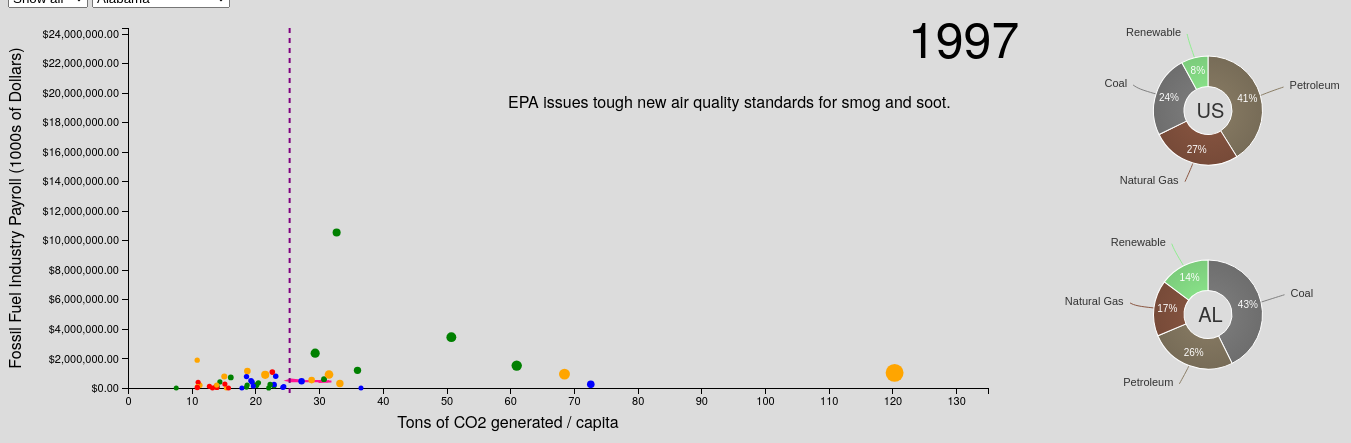
D3 v4 page, settled after 480 driven frames (8 s of simulated time); the page loaded 1 data file(s).


// ── script_v2.js
// Learned to load data asynchronously from: http://usabilityetc.com/2016/08/how-to-perform-multiple-asynchronous-tasks-with-d3/
var data;
d3.csv("all_years_data_v2.csv", function (d) {
    data = d;
    draw("1997", "United_States");
})


var stateList2 = [
    {
        "name": "Alabama",
        "alpha-2": "AL"
    },
    {
        "name": "Alaska",
        "alpha-2": "AK"
    },
    {
        "name": "Arizona",
        "alpha-2": "AZ"
    },
    {
        "name": "Arkansas",
        "alpha-2": "AR"
    },
    {
        "name": "California",
        "alpha-2": "CA"
    },
    {
        "name": "Colorado",
        "alpha-2": "CO"
    },
    {
        "name": "Connecticut",
        "alpha-2": "CT"
    },
    {
        "name": "Delaware",
        "alpha-2": "DE"
    },
    {
        "name": "District of Columbia",
        "alpha-2": "DC"
    },
    {
        "name": "Florida",
        "alpha-2": "FL"
    },
    {
        "name": "Georgia",
        "alpha-2": "GA"
    },
    {
        "name": "Hawaii",
        "alpha-2": "HI"
    },
    {
        "name": "Idaho",
        "alpha-2": "ID"
    },
    {
        "name": "Illinois",
        "alpha-2": "IL"
    },
    {
        "name": "Indiana",
        "alpha-2": "IN"
    },
    {
        "name": "Iowa",
        "alpha-2": "IA"
    },
    {
        "name": "Kansa",
        "alpha-2": "KS"
    },
    {
        "name": "Kentucky",
        "alpha-2": "KY"
    },
    {
        "name": "Louisiana",
        "alpha-2": "LA"
    },
    {
        "name": "Maine",
        "alpha-2": "ME"
    },
    {
        "name": "Maryland",
        "alpha-2": "MD"
    },
    {
        "name": "Massachusetts",
        "alpha-2": "MA"
    },
    {
        "name": "Michigan",
        "alpha-2": "MI"
    },
    {
        "name": "Minnesota",
        "alpha-2": "MN"
    },
    {
        "name": "Mississippi",
        "alpha-2": "MS"
    },
    {
        "name": "Missouri",
        "alpha-2": "MO"
    },
    {
        "name": "Montana",
        "alpha-2": "MT"
    },
    {
        "name": "Nebraska",
        "alpha-2": "NE"
    },
    {
        "name": "Nevada",
        "alpha-2": "NV"
    },
    {
        "name": "New Hampshire",
        "alpha-2": "NH"
    },
    {
        "name": "New Jersey",
        "alpha-2": "NJ"
    },
    {
        "name": "New Mexico",
        "alpha-2": "NM"
    },
    {
        "name": "New York",
        "alpha-2": "NY"
    },
    {
        "name": "North Carolina",
        "alpha-2": "NC"
    },
    {
        "name": "North Dakota",
        "alpha-2": "ND"
    },
    {
        "name": "Ohio",
        "alpha-2": "OH"
    },
    {
        "name": "Oklahoma",
        "alpha-2": "OK"
    },
    {
        "name": "Oregon",
        "alpha-2": "OR"
    },
    {
        "name": "Pennsylvania",
        "alpha-2": "PA"
    },
    {
        "name": "Rhode Island",
        "alpha-2": "RI"
    },
    {
        "name": "South Carolina",
        "alpha-2": "SC"
    },
    {
        "name": "South Dakota",
        "alpha-2": "SD"
    },
    {
        "name": "Tennessee",
        "alpha-2": "TN"
    },
    {
        "name": "Texas",
        "alpha-2": "TX"
    },
    {
        "name": "Utah",
        "alpha-2": "UT"
    },
    {
        "name": "Vermont",
        "alpha-2": "VT"
    },
    {
        "name": "Virginia",
        "alpha-2": "VA"
    },
    {
        "name": "Washington",
        "alpha-2": "WA"
    },
    {
        "name": "West Virginia",
        "alpha-2": "WV"
    },
    {
        "name": "Wisconsin",
        "alpha-2": "WI"
    },
    {
        "name": "Wyoming",
        "alpha-2": "WY"
    }
]

function selectOne() {
    var select = document.getElementById('ChooseState');
    for (var i = 0; i < stateList2.length; i++) {
        select.options[select.options.length] = new Option(stateList2[i]["name"], stateList2[i]["name"]);
    }
}
selectOne();
var x_copy;
var y_copy;
var text_stack = "'Helvetica Neue', Helvetica, Arial, sans-serif"
// pass in a year to draw function
function draw(year) {

    d3.selectAll("svg").remove();
    d3.selectAll(".tooltip").remove();
    d3.select(".tex").remove();
    d3.select(".nd").remove();
    d3.select(".ak").remove();

    if (document.getElementById("usCheck").checked) {
        document.getElementById("texCheck").checked = false;

        document.getElementById("ndCheck").checked = false;

        document.getElementById("akCheck").checked = false;

    }
    var selectIndex = document.getElementById('ChooseState').selectedIndex;
    // https://swizec.com/blog/quick-scatterplot-tutorial-for-d3-js/swizec/5337
    //https://bl.ocks.org/d3noob/6f082f0e3b820b6bf68b78f2f7786084
    var width = 1000,
        height = 400,
        pad = 20,
        left_pad = 120;

    //format currency
    var formatCurr = d3.format("$,.2f");

    var formatTwoPlaces = d3.format(".2f");


    var svg = d3.select("#scatterPlot")
        .append("svg")
        .attr("width", width + pad * 2)
        .attr("height", height + 2 * pad);

    if (document.getElementById('texCheck').checked) {
        var newData2 = data.filter(function (d) {
            return d["state"] === "Texas";
        });
        svg.append("path")
            .attr("d", lineFunction(newData2))
            .attr("stroke-width", 2)
            .attr("stroke", "yellow")
            .attr("fill", "none")
            .attr("class", "tex");
    } else {
        d3.select(".tex").remove();
    }

    if (document.getElementById('akCheck').checked) {
        var newData2 = data.filter(function (d) {
            return d["state"] === "Alaska";
        });
        svg.append("path")
            .attr("d", lineFunction(newData2))
            .attr("stroke-width", 2)
            .attr("stroke", "#00FFFF")
            .attr("fill", "none")
            .attr("class", "ak");
    } else {
        d3.select(".ak").remove();
    }

    if (document.getElementById('ndCheck').checked) {
        var newData2 = data.filter(function (d) {
            return d["state"] === "North Dakota";
        });
        svg.append("path")
            .attr("d", lineFunction(newData2))
            .attr("stroke-width", 2)
            .attr("stroke", "#00FF00")
            .attr("fill", "none")
            .attr("class", "nd");
    } else {
        d3.select(".nd").remove();
    }
    //var x = d3.scaleLinear().domain([0, 135]).range([left_pad, width - pad]), //co2 per cap
    //    y = d3.scaleLinear().domain([200000, 25000]).range([pad, height - pad]); //gdp per cap
    var max_payroll;
    if (document.getElementById("usCheck").checked) {
        max_payroll = 65000000; // max payroll fossil fuel industry made in one year
    } else {
        max_payroll = d3.max(data, function (d) {
            return +d["payroll_thousands"];
        });
    };
    var x = d3.scaleLinear().domain([0, 135]).range([left_pad, width - pad]), //co2 per cap
        y = d3.scaleLinear().domain([max_payroll, 0]).range([pad, height - pad]); //gdp per cap
    x_copy = x;
    y_copy = y;
    var xAxis = d3.axisBottom(x),
        yAxis = d3.axisLeft(y).tickFormat(formatCurr);

    var tooltip = d3.select("body").append("div")
        .attr("class", "tooltip")
        .style("opacity", 0);


    svg.append("g")
        .attr("class", "axis")
        .attr("transform", "translate(0, " + (height - pad) + ")")
        .call(xAxis)

    svg.append("g")
        .attr("class", "axis")
        .attr("transform", "translate(" + (left_pad) + ", 0)")
        .call(yAxis);

    var stateData = data.filter(function (d) {
        return d["state"] === document.getElementById('ChooseState').value;
    });
    svg.append("path")
        .attr("d", lineFunction(stateData))
        .attr("stroke-width", 2)
        .attr("stroke", "#FF1493")
        .attr("fill", "none");


    svg.selectAll("circle")
        .data(data)
        .enter()
        .filter(function (d) {
            return d["year"] === year;
        }) //Use this to filter your data
        .append("circle")
        .attr("cx", function (d) {
            return x(+d["co2_per_cap"]);
        })
        .attr("cy", function (d) {
            return y(+d["payroll_thousands"]);
        })

    .attr("r", function (d) {
            return formatTwoPlaces((+d["employees"] / (+d["pop_size"]) * 200) + 2.5);
        })
        .style("fill", function (d) {
            switch (d["region"]) {
            case "Northeast":
                return "red";
            case "Midwest":
                return "blue";
            case "West":
                return "green";
            case "South":
                return "orange";
            }
        })
        .style("opacity", function (d) {
            var myRegion = document.getElementById("ChooseRegion").value;
            if (myRegion === d["region"] || myRegion === "All") {
                return 1;
            } else {
                return 0.1;
            }

        })

    //http://bl.ocks.org/weiglemc/6185069
    .on("mouseover", function (d) {
            var myState = d["state"];
            //HELLO
            var newData = data.filter(function (d) {
                return d["state"] === myState;
            });


            tooltip.transition()
                .duration(200)
                .style("opacity", .9);
            tooltip.html(d["state"] + "<br/> (" + formatTwoPlaces(+d["co2_per_cap"]) + ", " +
                    formatCurr(+d["payroll_thousands"]) + ")")
                .style("left", (d3.event.pageX + 5) + "px")
                .style("top", (d3.event.pageY - 28) + "px");
            svg.append("path")
                .attr("d", lineFunction(newData))
                .attr("stroke-width", 2)
                .attr("stroke", "darkgray")
                .attr("fill", "none")
                .attr("class", "traceLine");
        })
        .on("mouseout", function (d) {
            tooltip.transition()
                .duration(500)
                .style("opacity", 0);
            svg.selectAll(".traceLine").remove();

        });


    svg.append("text")
        .attr("x", width - 5 * pad)
        .attr("font-size", "50px")
        .attr("y", 50)
        .style("font-family", text_stack)
        .style("font-weight", "300")
        .text(year);

    svg.append("text")
        .attr("x", width - 25 * pad)
        .attr("font-size", "16px")
        .attr("y", 100)
        .style("align-content", "right")
        .style("font-family", text_stack)
        .style("font-weight", "300")
        .text(function (d) {
            switch (year) {
            case "1997":
                return "EPA issues tough new air quality standards for smog and soot.";
            case "1999":
                return "New Emissions Standards for Cars: Tailpipes must be 77-95% cleaner.";
            case "2005":
                return "Energy Policy Act provides secured loans for tech that avoids" +
                    " greenhouse gases.";
            case "2008":
                return "Recession is associated with a significant drop in CO2 per capita for all states.";
            case "2009":
                return "Recession is associated with a significant drop in CO2 per capita for all states.";
            case "2014":
                return "Clean Power Plan would cut carbon pollution from existing power plants.";
            default:
                return "";
            }
        });

    svg.append("text")
        .attr("text-anchor", "middle") // this makes it easy to centre the text as the transform is applied to the anchor
        .attr("transform", "translate(" + (pad / 1.5) + "," + (height / 2) + ")rotate(-90)") // text is drawn off the screen top left, move down and out and rotate
        .style("font-family", text_stack)
        .style("font-weight", "300")

    .text("Fossil Fuel Industry Payroll \n (1000s of Dollars)");

    svg.append("text")
        .attr("text-anchor", "middle") // this makes it easy to centre the text as the transform is applied to the anchor
        .style("font-family", text_stack)
        .style("font-weight", "300")

    .attr("transform", "translate(" + (width / 2) + "," + (height + 1 * pad) + ")") // centre below axis
        .text("Tons of CO2 generated / capita");

    // working on adding reference average co2/cap SVG line for Americans in that year
    var co2_mean = d3.mean(data.filter(function (d) {
        return d["year"] === year;
    }), function (d) {
        return +d["co2_per_cap"];
    });

    var payroll_sum = getSum("payroll_thousands", year);


    svg.append("line")
        .attr("x1", x(co2_mean))
        .attr("y1", 20)
        .attr("x2", x(co2_mean))
        .attr("y2", 390)
        .attr("stroke-width", 2)
        .attr("stroke-dasharray", "5, 5")
        .attr("stroke", "purple");

    svg.append("svg:image")
        .attr('x', x(co2_mean) - 10)
        .attr('y', y(payroll_sum))
        .attr('width', 20)
        .attr('height', 20)
        .attr("xlink:href", "us_pic_v1.png")
        .attr("opacity", function (d) {
            if (document.getElementById("usCheck").checked) {
                return 1;
            } else {
                return 0;
            }
        })

    .on("mouseover", function (d) {
            tooltip.transition()
                .duration(200)
                .style("opacity", .9);
            tooltip.html("United States" + "<br/> Average CO2 per capita: " + formatTwoPlaces(co2_mean) + "<br/> Total Fossil Fuel Industry Payroll: " + formatCurr(payroll_sum))
                .style("left", (d3.event.pageX + 5) + "px")
                .style("top", (d3.event.pageY - 28) + "px");
        })
        .on("mouseout", function (d) {
            tooltip.transition()
                .duration(500)
                .style("opacity", 0);
        });


    var pie = new d3pie("pieChartState", {
        "header": {
            "title": {
                "text": stateList2[selectIndex]["alpha-2"],
                "fontSize": 20,
                "font": text_stack
            },
            "location": "pie-center"

        },

        "size": {
            "canvasWidth": 400,
            "canvasHeight": 200,
            "pieOuterRadius": "75%",
            "pieInnerRadius": "45%"
        },
        "data": {
            "sortOrder": "value-desc",
            "content": [
                {
                    "label": "Renewable",
                    "value": getStateSum("renewables", year),
                    "color": "#90EE90"
			},
                {
                    "label": "Petroleum",
                    "value": getStateSum("petroleum", year),
                    "color": "#8B7E66"
			},
                {
                    "label": "Coal",
                    "value": getStateSum("coal", year),
                    "color": "#808080"
			},
                {
                    "label": "Natural Gas",
                    "value": getStateSum("natural_gas", year),
                    "color": "#8B5742"
			}
		]
        },
        "labels": {
            "outer": {
                "pieDistance": 22
            },
            "inner": {
                "hideWhenLessThanPercentage": 3
            },
            "mainLabel": {
                "fontSize": 11
            },
            "percentage": {
                "color": "#ffffff",
                "decimalPlaces": 0
            },
            "value": {
                "color": "#adadad",
                "fontSize": 11
            },
            "lines": {
                "enabled": true
            },
            "truncation": {
                "enabled": true
            }
        },
        "misc": {
            "gradient": {
                "enabled": true,
                "percentage": 100
            }

        }
    });

    var pie = new d3pie("pieChartUSA", {
        "header": {
            "title": {
                "text": "US",
                "fontSize": 20,
                "font": text_stack
            },
            "location": "pie-center"
        },
        "size": {
            "canvasWidth": 400,
            "canvasHeight": 200,
            "pieOuterRadius": "75%",
            "pieInnerRadius": "45%"
        },
        "data": {
            "sortOrder": "value-desc",
            "content": [
                {
                    "label": "Renewable",
                    "value": getSum("renewables", year),
                    "color": "#90EE90"
			},
                {
                    "label": "Petroleum",
                    "value": getSum("petroleum", year),
                    "color": "#8B7E66"
			},
                {
                    "label": "Coal",
                    "value": getSum("coal", year),
                    "color": "#808080"
			},
                {
                    "label": "Natural Gas",
                    "value": getSum("natural_gas", year),
                    "color": "#8B5742"
			}
		]
        },
        "labels": {
            "outer": {
                "pieDistance": 22
            },
            "inner": {
                "hideWhenLessThanPercentage": 3
            },
            "mainLabel": {
                "fontSize": 11
            },
            "percentage": {
                "color": "#ffffff",
                "decimalPlaces": 0
            },
            "value": {
                "color": "#adadad",
                "fontSize": 11
            },
            "lines": {
                "enabled": true
            },
            "truncation": {
                "enabled": true
            }
        },
        "misc": {
            "gradient": {
                "enabled": true,
                "percentage": 100
            }
        }
    });
};

function getSum(category, year) {
    return d3.sum(data.filter(function (d) {
        return d["year"] === year;
    }), function (d) {
        return (+d[category]);
    })
};

var lineFunction = d3.line()
    .x(function (d) {
        return x_copy(+d["co2_per_cap"]);
    })
    .y(function (d) {
        return y_copy(+d["payroll_thousands"]);
    });
//.interpolate("linear");

function getStateSum(category, year) {
    return d3.sum(data.filter(function (d) {
        return d["year"] === year && d["state"] === document.getElementById('ChooseState').value;
    }), function (d) {
        return (+d[category]);
    });

};
// ── d3pie.min.js (minified or library file, not shown)

### data: all_years_data_v2.csv
state, year, co2_per_cap, gdp_per_cap, pop_size, region, firm_num, employees, payroll_thousands, fossil_fuels, renewables, petroleum, coal, natural_gas
Alabama, 1997, 30.77, 31465, 4367935, West, 246, 9876, 601134, 1730236, 300025, 525885, 867264, 337453
Alaska, 1997, 68.52, 62577, 612968, South, 139, 9096, 941379, 693234, 15583, 256711, 11719, 425394
Arizona, 1997, 15.12, 34485, 4736990, South, 196, 12788, 777540, 938073, 143638, 432517, 369872, 137588
Arkansas, 1997, 22.91, 30470, 2601090, West, 279, 3648, 160889, 831697, 124083, 320891, 246786, 264019
California, 1997, 10.86, 41314, 32486010, South, 797, 27405, 1886471, 5563538, 767465, 3303260, 82651, 2185029
Colorado, 1997, 18.74, 43632, 4018293, South, 966, 16906, 1147266, 1046442, 38517, 377397, 362423, 318292
Connecticut, 1997, 12.78, 54783, 3349348, Northeast, 80, 1426, 114659, 621331, 51009, 428059, 44982, 148622
Delaware, 1997, 22.09, 57373, 751487, West, 14, 135, 6024, 228229, 2202, 131503, 48586, 48141
District of Columbia, 1997, 7.574, 131750, 567736, West, 12, 0, 0, 68423, 1377, 32614, 983, 34826
Florida, 1997, 14.42, 35611, 15186304, West, 212, 7842, 410546, 2954510, 232476, 1656094, 751335, 547201
Georgia, 1997, 20.47, 41289, 7685099, West, 143, 6929, 349333, 2089308, 262485, 939627, 767969, 381726
Hawaii, 1997, 15.43, 44161, 1211640, South, 7, 0, 0, 251074, 22540, 230561, 20513, 2689
Idaho, 1997, 11.23, 28973, 1228520, South, 118, 3334, 183915, 223896, 179013, 146685, 6410, 70801
Illinois, 1997, 18.6, 45613, 12185715, Midwest, 579, 11312, 773992, 3243331, 91181, 1188677, 974920, 1099809
Indiana, 1997, 36.57, 37398, 5955267, Midwest, 245, 0, 0, 2802586, 47037, 825239, 1423469, 562765
Iowa, 1997, 24.45, 37300, 2891119, Midwest, 73, 1926, 90203, 963289, 80059, 368122, 391698, 256790
Kansas, 1997, 27.25, 37394, 2635292, Midwest, 961, 9893, 460692, 1025694, 10351, 376454, 310907, 338569
Kentucky, 1997, 36.03, 35384, 3952747, West, 594, 23010, 1199827, 1781631, 48523, 565116, 977760, 239332
Louisiana, 1997, 50.76, 40661, 4421071, West, 1335, 54253, 3446048, 4017871, 149696, 1934800, 226065, 1857072
Maine, 1997, 15.78, 33011, 1254774, Northeast, 26, 0, 0, 272037, 161832, 256601, 8966, 6501
Maryland, 1997, 14, 41929, 5157328, West, 80, 1857, 91411, 1018884, 53176, 510445, 289686, 219192
Massachusetts, 1997, 13.78, 47225, 6226058, Northeast, 85, 1379, 90660, 1259934, 72313, 725633, 122896, 411555
Michigan, 1997, 19.5, 39314, 9809051, Midwest, 430, 6743, 393930, 2748587, 116019, 982139, 781123, 1010167
Minnesota, 1997, 19.31, 42629, 4763390, Midwest, 136, 7164, 485930, 1317647, 89962, 631434, 341636, 360439
Mississippi, 1997, 20.17, 28368, 2777004, West, 357, 4600, 192114, 829735, 84292, 433354, 132171, 264210
Missouri, 1997, 22.93, 39749, 5481193, Midwest, 225, 5008, 239201, 1653923, 31337, 698521, 670589, 286117
Montana, 1997, 33.26, 30009, 889865, South, 280, 5283, 305188, 384909, 153271, 160643, 162568, 61699
Nebraska, 1997, 24.31, 39468, 1686418, Midwest, 126, 1087, 46839, 556197, 41932, 232513, 193334, 132141
Nevada, 1997, 21.54, 47622, 1764104, South, 228, 13984, 889723, 516624, 48281, 214461, 166666, 135497
New Hampshire, 1997, 13.96, 39215, 1189425, Northeast, 42, 680, 36081, 225101, 42283, 159428, 44527, 21249
New Jersey, 1997, 15.21, 49674, 8218808, Northeast, 104, 3206, 272753, 1970902, 40227, 1136640, 99889, 742031
New Mexico, 1997, 31.55, 36181, 1774839, South, 548, 16220, 913277, 767980, 9781, 218976, 288506, 261881
New York, 1997, 11, 49027, 18656546, Northeast, 328, 5659, 390127, 3146766, 492995, 1466190, 325232, 1358091
North Carolina, 1997, 18.7, 39424, 7656825, West, 124, 3827, 203707, 1849484, 167590, 862904, 765927, 223419
North Dakota, 1997, 72.65, 31924, 649716, Midwest, 204, 4207, 248336, 559762, 37662, 120487, 385988, 59283
Ohio, 1997, 23.19, 39495, 11277357, Midwest, 730, 13964, 792047, 3558952, 86935, 1227707, 1407234, 938245
Oklahoma, 1997, 29.38, 32363, 3372917, West, 2208, 35457, 2359717, 1424464, 55186, 458549, 392437, 573479
Oregon, 1997, 10.93, 34053, 3304310, South, 138, 1954, 93195, 568698, 530611, 358565, 16363, 193773
Pennsylvania, 1997, 22.65, 38830, 12227814, Northeast, 800, 19654, 1076071, 3614027, 119659, 1318729, 1569642, 730778
Rhode Island, 1997, 13.26, 37740, 1025353, Northeast, 20, 89, 5908, 222937, 4347, 102353, 71, 120532
South Carolina, 1997, 18.6, 34141, 3859696, West, 53, 1435, 63159, 956849, 131984, 436791, 361385, 158683
South Dakota, 1997, 17.87, 30781, 744223, Midwest, 53, 0, 0, 191610, 96328, 113279, 42942, 36803
Tennessee, 1997, 22.31, 36870, 5499233, West, 161, 5019, 239327, 1610222, 161832, 637814, 680608, 291844
Texas, 1997, 32.75, 41305, 19740317, West, 6023, 150536, 10533136, 11668119, 126384, 5917058, 1523201, 4231566
Utah, 1997, 28.82, 35632, 2119784, South, 297, 8618, 535396, 792986, 20403, 245634, 375105, 172248
Vermont, 1997, 10.88, 32684, 597239, Northeast, 51, 700, 34347, 97615, 19949, 86611, 2695, 8314
Virginia, 1997, 16.14, 43069, 6829183, West, 333, 13539, 717873, 1493003, 125998, 803207, 432781, 259936
Washington, 1997, 13.92, 45938, 5674747, South, 167, 3496, 202552, 1172088, 1160958, 825636, 80465, 268141
West Virginia, 1997, 61.02, 30443, 1819113, West, 650, 24498, 1518776, 1307333, 17599, 199292, 937708, 170349
Wisconsin, 1997, 19.67, 38770, 5266213, Midwest, 136, 2296, 136725, 1437818, 128394, 551793, 486597, 404959
Wyoming, 1997, 120.3, 46657, 489451, South, 564, 15790, 1025260, 707658, 16280, 131412, 468350, 107907
Alabama, 1998, 30.35, 32310, 4404701, West, 228, 8866, 511504, 1717751, 317355, 519583, 856479, 341976
Alaska, 1998, 69.52, 59566, 619932, South, 113, 8730, 924828, 709668, 13638, 259108, 16471, 434437
Arizona, 1998, 15.67, 36281, 4883342, South, 188, 13920, 768291, 1016590, 128257, 470202, 386770, 161086
Arkansas, 1998, 23.23, 30834, 2626289, West, 260, 0, 0, 849555, 114968, 322009, 254658, 272888
California, 1998, 11.02, 43329, 32987675, South, 770, 21841, 1293120, 5804462, 838293, 3325202, 66157, 2418688
Colorado, 1998, 18.87, 46149, 4116639, South, 878, 11810, 749798, 1096798, 31405, 408228, 364889, 334257
… [head cut at 6 KiB]